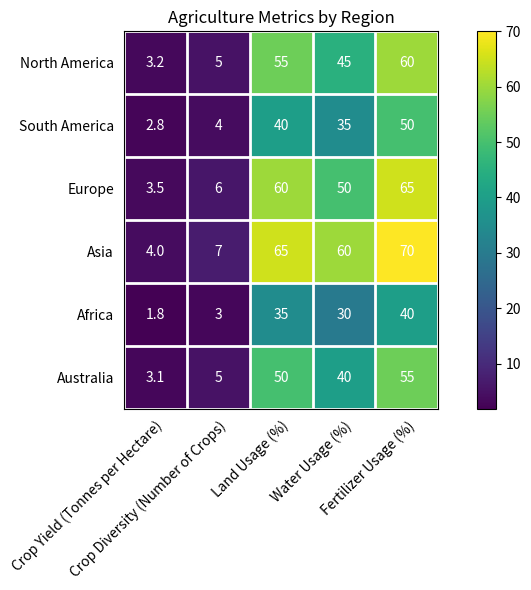

Source code (Python): (Note: this script raises an exception after producing the figure.)

import matplotlib.pyplot as plt
import numpy as np
import pandas as pd

# Import data
data = {'Region': ['North America', 'South America', 'Europe', 'Asia', 'Africa', 'Australia'], 
        'Crop Yield (Tonnes per Hectare)': [3.2, 2.8, 3.5, 4.0, 1.8, 3.1], 
        'Crop Diversity (Number of Crops)': [5, 4, 6, 7, 3, 5], 
        'Land Usage (%)': [55, 40, 60, 65, 35, 50], 
        'Water Usage (%)': [45, 35, 50, 60, 30, 40], 
        'Fertilizer Usage (%)': [60, 50, 65, 70, 40, 55]}

# Convert data to pandas dataframe
df = pd.DataFrame(data)

# Set figure size
fig, ax = plt.subplots(figsize=(8,6))

# Plot heatmap
plt.imshow(df.iloc[:,1:].values, cmap='viridis')

# Add colorbar
plt.colorbar()

# Set x and y ticks and ticklabels
ax.set_xticks(np.arange(len(df.columns[1:])))
ax.set_xticklabels(df.columns[1:])
ax.set_yticks(np.arange(len(df['Region'])))
ax.set_yticklabels(df['Region'])

# Set ticks and ticklabels in the center of rows and columns
plt.tick_params(axis='both', which='both', bottom=False, top=False, labelbottom=True, left=False, right=False, labelleft=True)
plt.gca().set_xticks(np.arange(-.5, len(df.columns[1:]), 1), minor=True)
plt.gca().set_yticks(np.arange(-.5, len(df['Region']), 1), minor=True)
plt.grid(which='minor', color='w', linestyle='-', linewidth=2)

# Rotate x ticks and set rotation_mode and ha
plt.xticks(rotation=45, rotation_mode='anchor', ha='right')

# Set title
plt.title('Agriculture Metrics by Region')

# Show value of each cell
for i in range(len(df['Region'])):
    for j in range(len(df.columns[1:])):
        plt.text(j, i, df.iloc[i,j+1], ha='center', va='center', color='w')

# Automatically resize image
plt.tight_layout()

# Save figure
plt.savefig('output/final/heatmap/png/20231228-134212_89.png', bbox_inches='tight')

# Clear current image state
plt.clf()
